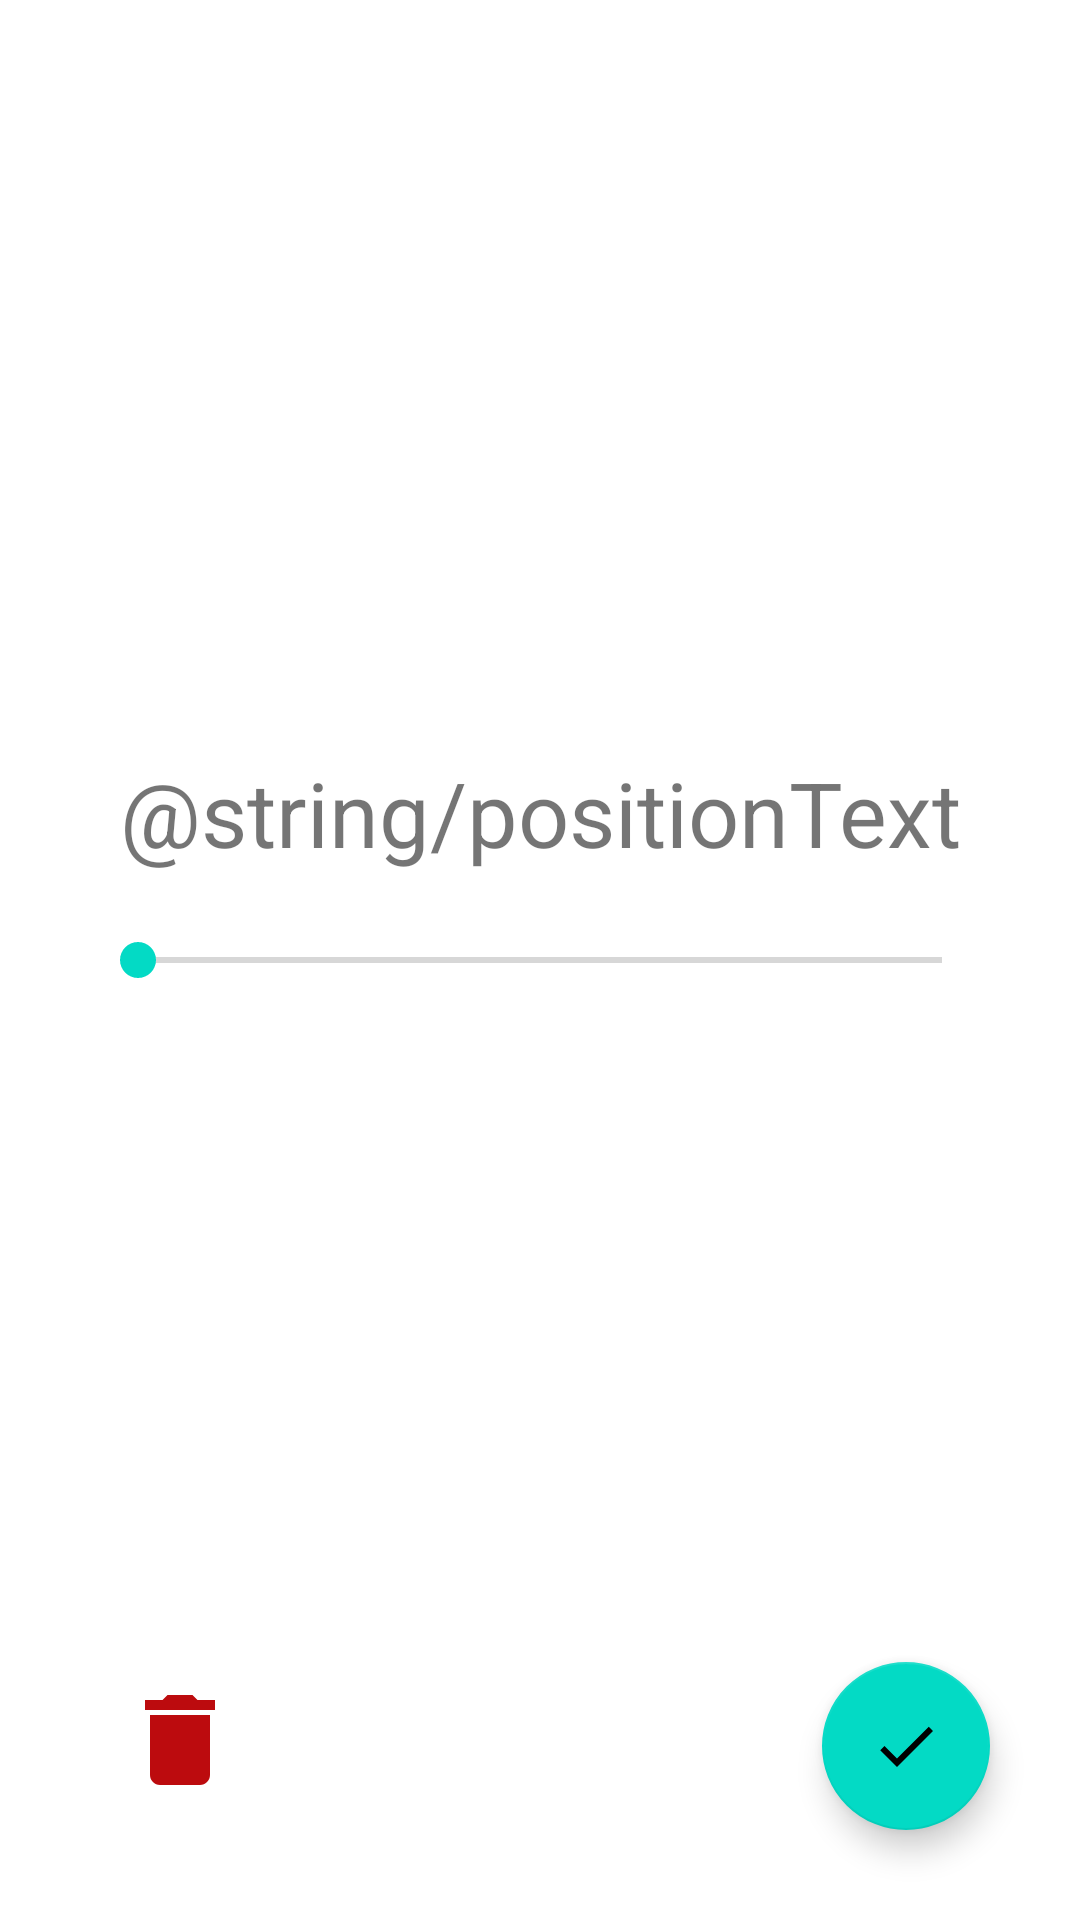

Layout XML and referenced resources for this Android screen:
<!-- AndroidManifest.xml: application theme Theme.ModuloTechTest -->
<!-- res/layout/activity_roller_shutter.xml -->
<?xml version="1.0" encoding="utf-8"?>
<androidx.constraintlayout.widget.ConstraintLayout xmlns:android="http://schemas.android.com/apk/res/android"
    xmlns:app="http://schemas.android.com/apk/res-auto"
    xmlns:tools="http://schemas.android.com/tools"
    android:layout_width="match_parent"
    android:layout_height="match_parent"
    tools:context=".view.activities.RollerShutterActivity">

    <ImageView
        android:id="@+id/deleteRollerShutterButton"
        android:layout_width="40dp"
        android:layout_height="40dp"
        app:layout_constraintStart_toStartOf="parent"
        app:layout_constraintBottom_toBottomOf="parent"
        android:layout_margin="40dp"
        android:src="@drawable/ic_baseline_delete_24" />

    <SeekBar
        android:id="@+id/positionBar"
        android:layout_width="300dp"
        android:layout_height="wrap_content"
        app:layout_constraintStart_toStartOf="parent"
        app:layout_constraintEnd_toEndOf="parent"
        app:layout_constraintTop_toTopOf="parent"
        app:layout_constraintBottom_toBottomOf="parent" />

    <TextView
        android:layout_width="wrap_content"
        android:layout_height="wrap_content"
        android:text="@string/positionText"
        android:textSize="30sp"
        android:paddingBottom="20dp"
        app:layout_constraintBottom_toTopOf="@id/positionBar"
        app:layout_constraintStart_toStartOf="parent"
        app:layout_constraintEnd_toEndOf="parent"
        />

    <com.google.android.material.floatingactionbutton.FloatingActionButton
        android:id="@+id/validateRollerShutterButton"
        android:layout_width="wrap_content"
        android:layout_height="wrap_content"
        app:layout_constraintBottom_toBottomOf="parent"
        app:layout_constraintEnd_toEndOf="parent"
        android:layout_margin="30dp"
        android:src="@drawable/ic_baseline_check_24"/>

</androidx.constraintlayout.widget.ConstraintLayout>
<!-- resources referenced by this layout -->
<resources>
  <!-- drawable ic_baseline_check_24 (drawable) -->
  <vector android:height="24dp" android:tint="#4C7C37"
      android:viewportHeight="24" android:viewportWidth="24"
      android:width="24dp" xmlns:android="http://schemas.android.com/apk/res/android">
      <path android:fillColor="@android:color/white" android:pathData="M9,16.17L4.83,12l-1.42,1.41L9,19 21,7l-1.41,-1.41z"/>
  </vector>
  <!-- drawable ic_baseline_delete_24 (drawable) -->
  <vector android:height="24dp" android:tint="#BC0B0E"
      android:viewportHeight="24" android:viewportWidth="24"
      android:width="24dp" xmlns:android="http://schemas.android.com/apk/res/android">
      <path android:fillColor="@android:color/white" android:pathData="M6,19c0,1.1 0.9,2 2,2h8c1.1,0 2,-0.9 2,-2V7H6v12zM19,4h-3.5l-1,-1h-5l-1,1H5v2h14V4z"/>
  </vector>
  <string name="positionText">Position</string>
  <style name="Theme.ModuloTechTest" parent="Theme.MaterialComponents.DayNight.DarkActionBar">
          
          <item name="colorPrimary">@color/purple_500</item>
          <item name="colorPrimaryVariant">@color/purple_700</item>
          <item name="colorOnPrimary">@color/white</item>
          
          <item name="colorSecondary">@color/teal_200</item>
          <item name="colorSecondaryVariant">@color/teal_700</item>
          <item name="colorOnSecondary">@color/black</item>
          
          <item name="android:statusBarColor" tools:targetApi="l">?attr/colorPrimaryVariant</item>
          
      </style>
  <color name="purple_500">#FF6200EE</color>
  <color name="purple_700">#FF3700B3</color>
  <color name="white">#FFFFFFFF</color>
  <color name="teal_200">#FF03DAC5</color>
  <color name="teal_700">#FF018786</color>
  <color name="black">#FF000000</color>
</resources>
